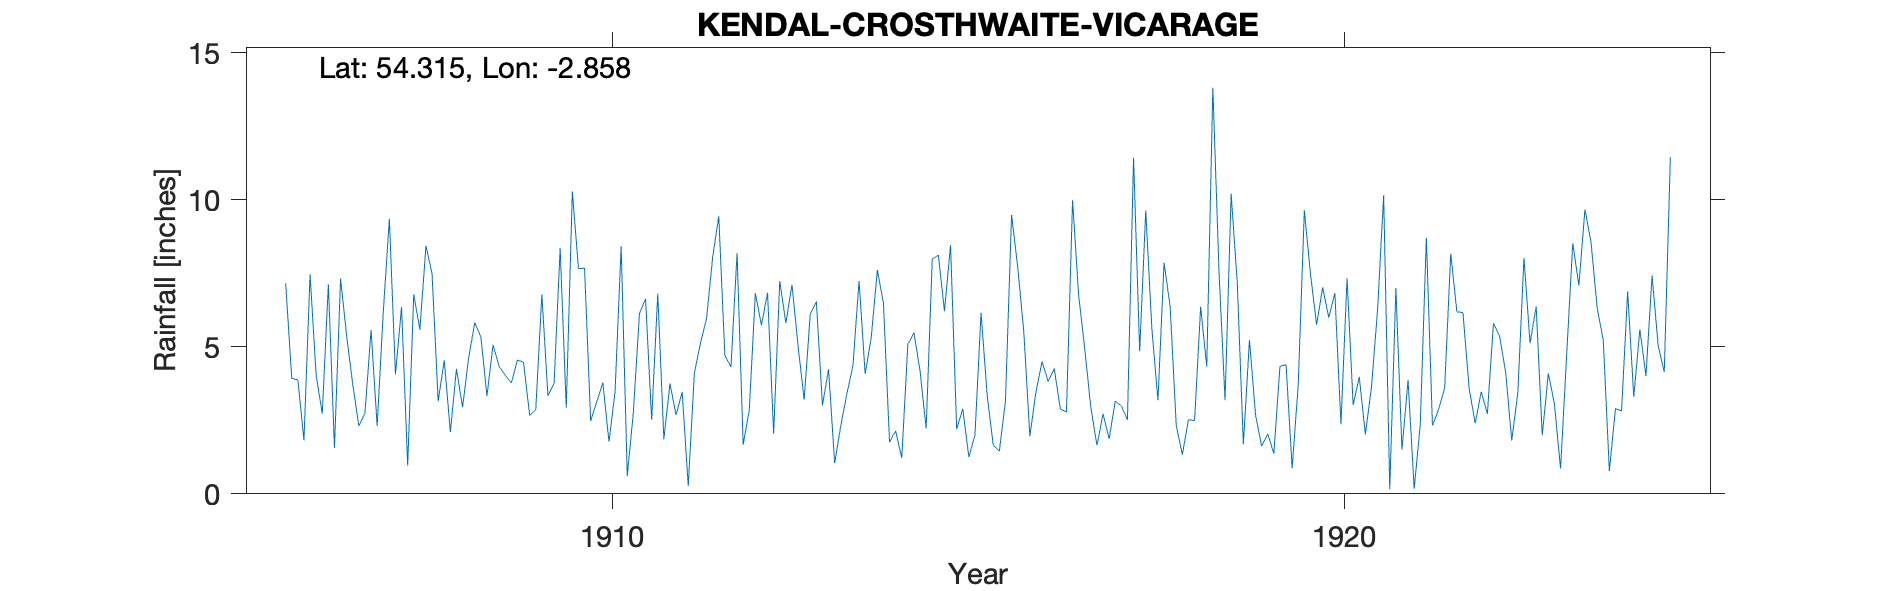

Values plotted in this chart, from the file beside it:
MILNTHORPE CROSTHWAITE VICARAGE, , , , , , , , , , , , , , , , , , , , , , , 
Grid ref, SD443914, Long, -2.858, Lat, 54.32, Elevation, 160, ft, , , , , , , , , , , , , , , 
Station no, RR6075, , , , , , , , , , , , , , , , , , , , , , 
, 1900, 1901, 1902, 1903, 1904, 1905, 1906, 1907, 1908, 1909, 1910, 1911, 1912, 1913, 1914, 1915, 1916, 1917, 1918, 1919, 1920, 1921, 1922
January, , , , , , , 7.16, 2.31, 7.49, 4.03, 7.66, 2.52, 4.71, 5.03, 5.32, 6.21, 7.73, 2.93, 7.86, 7.18, 7.48, 10.15, 6.19
February, , , , , , , 3.93, 2.75, 3.15, 3.77, 7.67, 6.81, 4.31, 3.2, 7.61, 8.46, 5.53, 1.65, 6.37, 1.69, 5.75, 0.16, 6.16
March, , , , , , , 3.87, 5.57, 4.54, 4.55, 2.48, 1.86, 8.19, 6.12, 6.48, 2.2, 1.96, 2.72, 2.33, 5.23, 7.02, 7, 3.61
April, , , , , , , 1.82, 2.31, 2.1, 4.47, 3.13, 3.75, 1.67, 6.54, 1.75, 2.89, 3.47, 1.87, 1.33, 2.68, 6, 1.5, 2.4
May, , , , , , , 7.46, 6.17, 4.25, 2.67, 3.78, 2.68, 2.84, 3, 2.14, 1.25, 4.5, 3.15, 2.52, 1.62, 6.83, 3.87, 3.47
June, , , , , , , 4.03, 9.35, 2.94, 2.86, 1.77, 3.46, 6.82, 4.24, 1.22, 2, 3.82, 2.99, 2.49, 2.04, 2.37, 0.17, 2.72
July, , , , , , , 2.72, 4.06, 4.63, 6.78, 3.46, 0.27, 5.73, 1.05, 5.09, 6.16, 4.26, 2.52, 6.36, 1.37, 7.33, 2.34, 5.8
August, , , , , , , 7.13, 6.35, 5.82, 3.33, 8.42, 4.1, 6.84, 2.31, 5.48, 3.35, 2.88, 11.43, 4.32, 4.34, 3.02, 8.71, 5.37
September, , , , , , , 1.56, 0.96, 5.34, 3.75, 0.61, 5.12, 2.05, 3.4, 4.18, 1.65, 2.78, 4.85, 13.81, 4.39, 3.98, 2.32, 4.14
October, , , , , , , 7.32, 6.79, 3.33, 8.35, 2.77, 5.96, 7.24, 4.36, 2.22, 1.45, 9.98, 9.63, 7.6, 0.87, 2.02, 2.86, 1.81
November, , , , , , , 5.36, 5.58, 5.07, 2.93, 6.13, 8.04, 5.81, 7.24, 7.98, 3.16, 6.75, 5.62, 3.18, 3.72, 3.62, 3.6, 3.45
December, , , , , , , 3.72, 8.43, 4.33, 10.28, 6.63, 9.44, 7.11, 4.08, 8.12, 9.48, 4.93, 3.18, 10.2, 9.64, 6.26, 8.17, 8.02
Total, , , , , , , 56.08, 60.63, 52.99, 57.77, 54.51, 54.01, 63.32, 50.57, 57.59, 48.26, 58.59, 52.54, 68.37, 44.77, 61.68, 50.85, 53.14
1919 Oct mistrans, , , , , , , , , , , , , , , , , , , , , , , 
